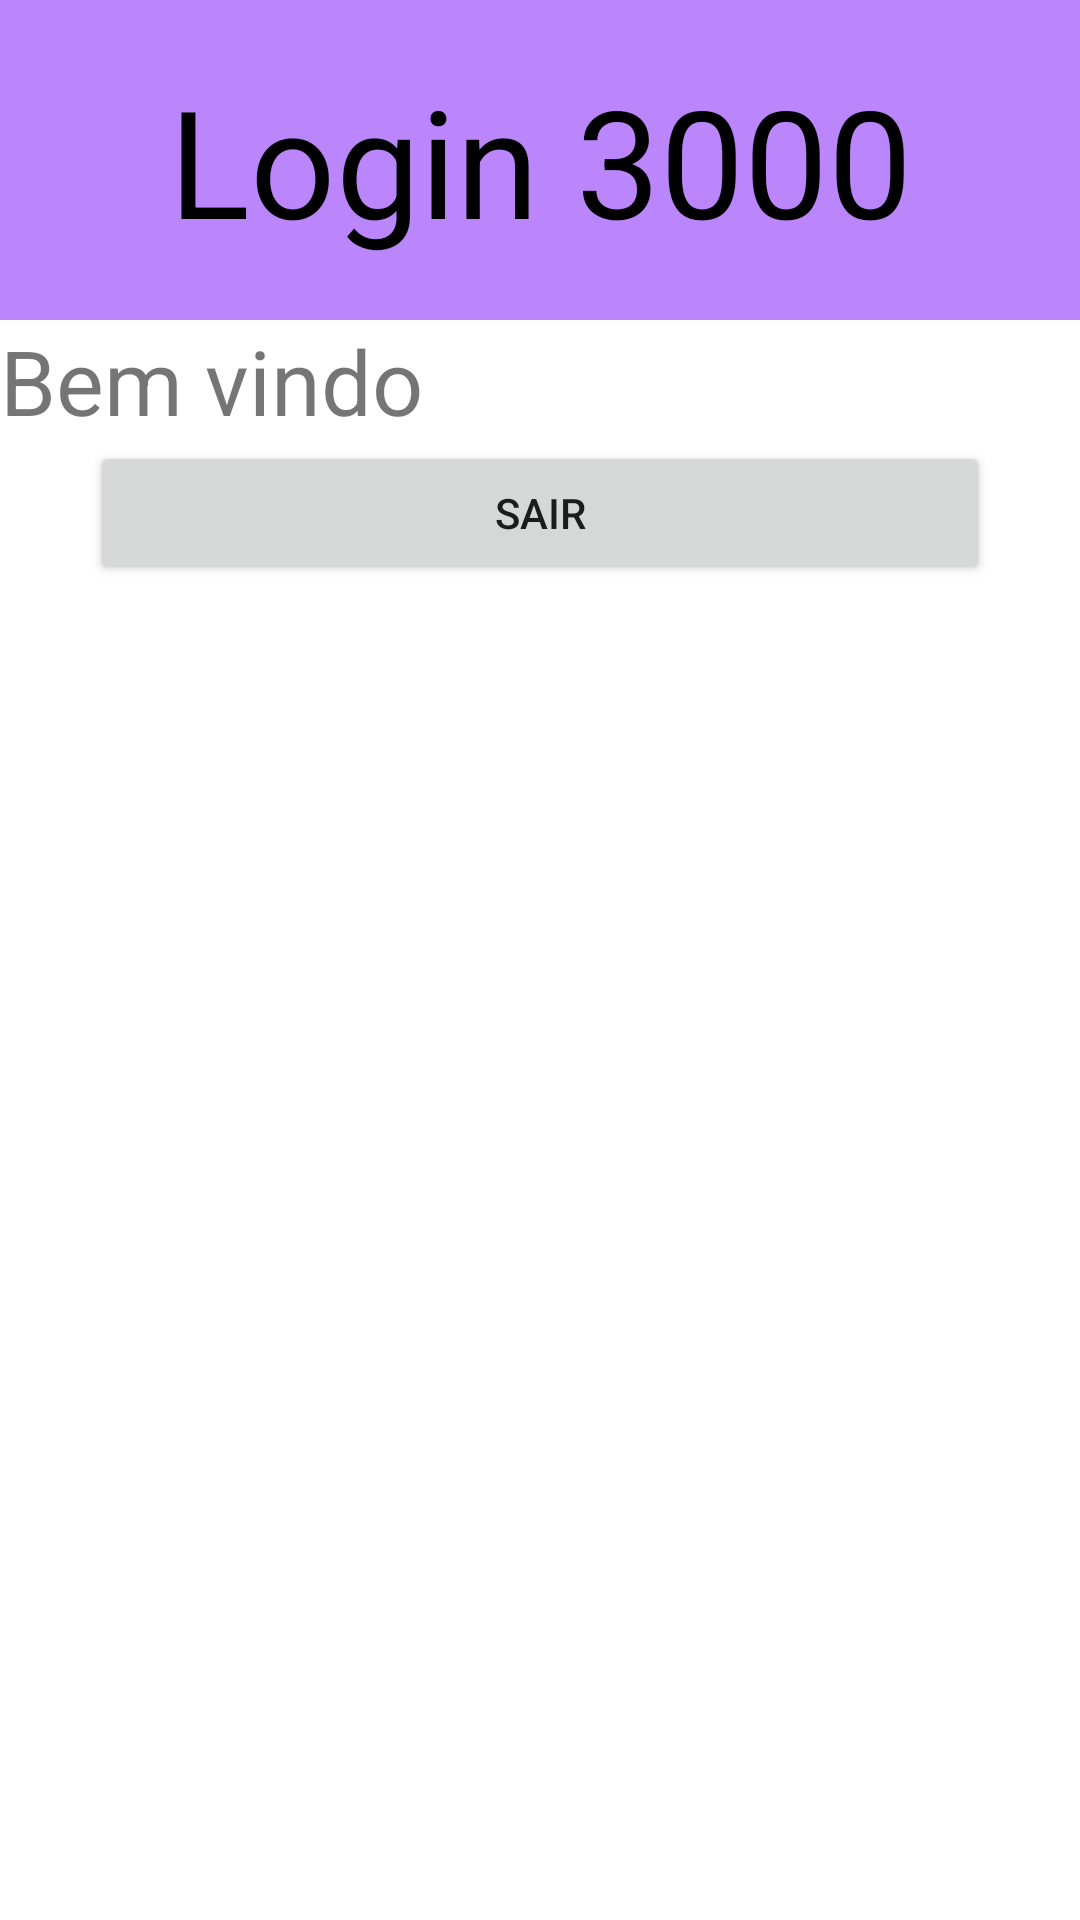

Produce the Android XML layout that renders to this screen, including the resource entries it uses.
<!-- AndroidManifest.xml: application theme Theme.Login3000 -->
<!-- res/layout/activity_tela_principal.xml -->
<?xml version="1.0" encoding="utf-8"?>
<RelativeLayout xmlns:android="http://schemas.android.com/apk/res/android"
    xmlns:app="http://schemas.android.com/apk/res-auto"
    xmlns:tools="http://schemas.android.com/tools"
    android:layout_width="match_parent"
    android:layout_height="match_parent"
    tools:context=".TelaPrincipal">

    <TextView
        android:id="@+id/txtTitulo"
        android:layout_width="match_parent"
        android:layout_height="wrap_content"
        android:background="@color/purple_200"
        android:gravity="center"
        android:padding="20dp"
        android:text="Login 3000"
        android:textColor="@color/black"
        android:textSize="50sp" />

    <TextView
        android:id="@+id/txtMensagemLogado"
        android:layout_width="wrap_content"
        android:layout_height="wrap_content"
        android:text="Bem vindo"
        android:textSize="30dp"
        android:layout_below="@id/txtTitulo" />

    <Button
        android:layout_width="match_parent"
        android:layout_height="wrap_content"
        android:id="@+id/btDeslogar"
        android:layout_below="@id/txtMensagemLogado"
        android:text="Sair"
        android:layout_marginHorizontal="30dp" />
</RelativeLayout>
<!-- resources referenced by this layout -->
<resources>
  <style name="Theme.Login3000" parent="Theme.MaterialComponents.DayNight.DarkActionBar">
          
          <item name="colorPrimary">@color/purple_500</item>
          <item name="colorPrimaryVariant">@color/purple_700</item>
          <item name="colorOnPrimary">@color/white</item>
          
          <item name="colorSecondary">@color/teal_200</item>
          <item name="colorSecondaryVariant">@color/teal_700</item>
          <item name="colorOnSecondary">@color/black</item>
          
          <item name="android:statusBarColor" tools:targetApi="l">?attr/colorPrimaryVariant</item>
          
      </style>
  <!-- not gathered from this repository: default colours our renderer supplied (Android Studio template values) -->
  <color name="purple_200">#FFBB86FC</color>
  <color name="purple_500">#FF6200EE</color>
  <color name="purple_700">#FF3700B3</color>
  <color name="teal_200">#FF03DAC5</color>
  <color name="teal_700">#FF018786</color>
  <color name="black">#FF000000</color>
  <color name="white">#FFFFFFFF</color>
</resources>
